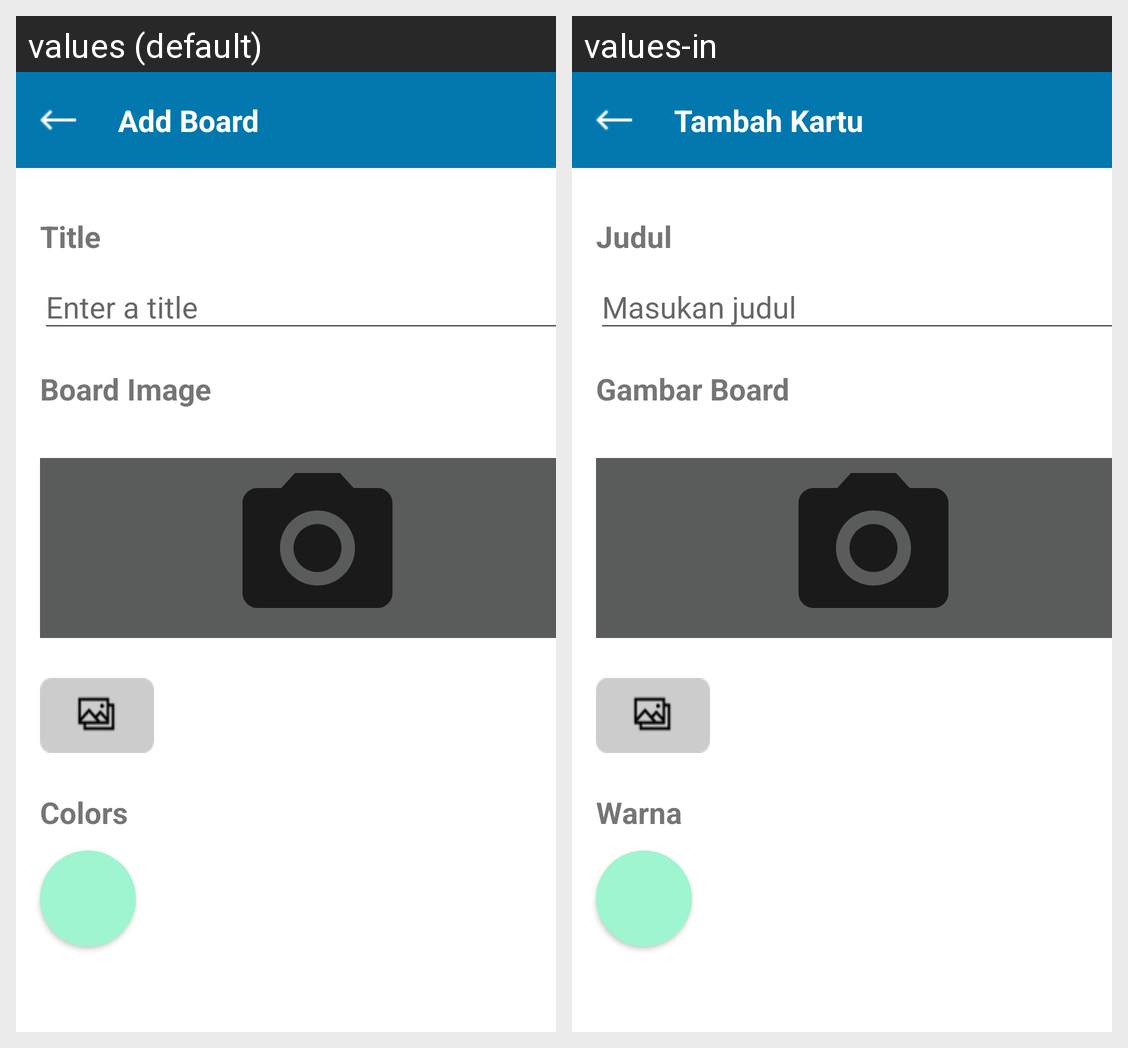

For this localized Android screen grid, give each drawn string resource with its value in every locale shown.
Android screen res/layout/add_board.xml rendered under 2 locales, left to right: values (default), values-in. Device: Nexus 5 (rendered at 1080×1920; each locale shown at half size, 540×960, under a caption strip naming it); theme Theme.BerAgenda.
Strings drawn on this screen, with the default value and each locale's value (text and hints the layout hard-codes, and strings that could not be matched under every locale, appear in the picture but are not listed):

add_board
  values: Add Board
  values-in: Tambah Kartu

title
  values: Title
  values-in: Judul

enter_a_title
  values: Enter a title
  values-in: Masukan judul

board_image
  values: Board Image
  values-in: Gambar Board

colors
  values: Colors
  values-in: Warna
